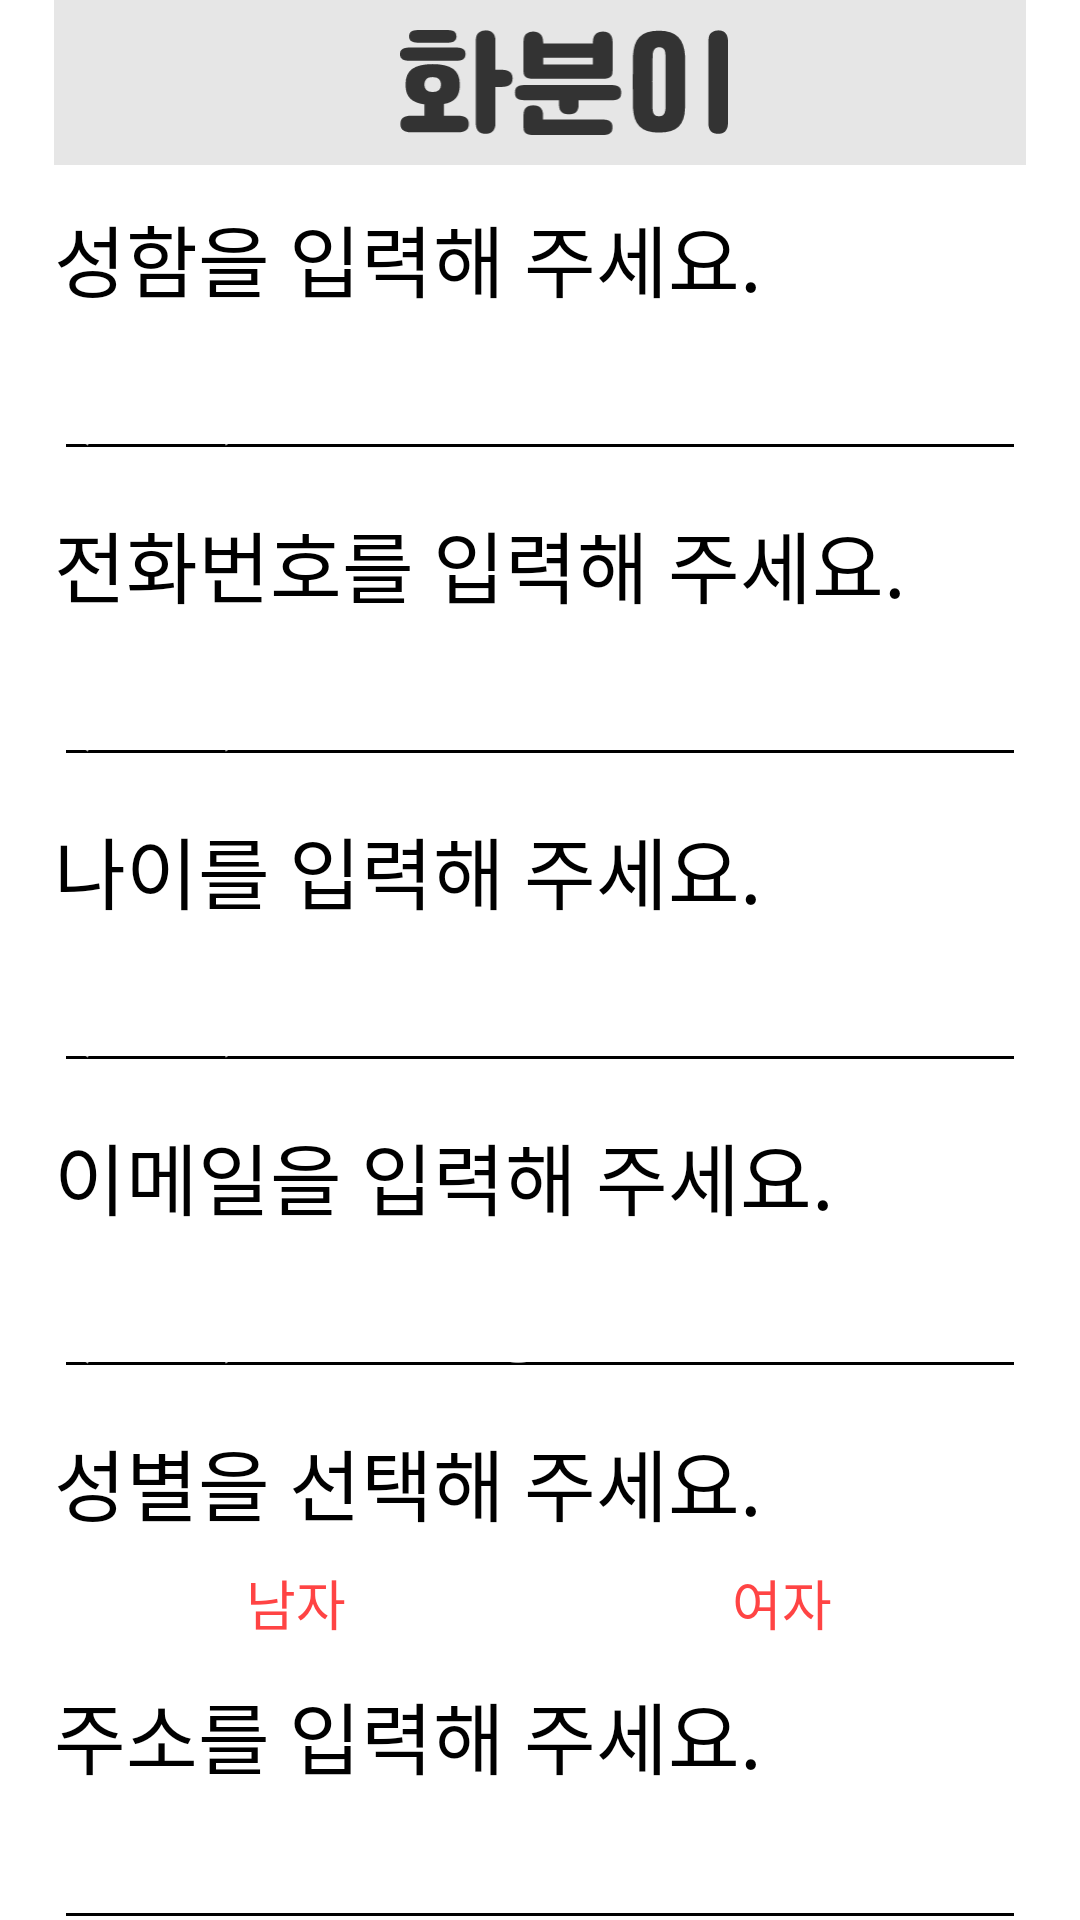

Layout XML and referenced resources for this Android screen:
<!-- AndroidManifest.xml: application theme Theme.Hwabooni -->
<!-- res/layout/activity_signup.xml -->
<?xml version="1.0" encoding="utf-8"?>
<ScrollView
    xmlns:android="http://schemas.android.com/apk/res/android"
    xmlns:tools="http://schemas.android.com/tools"
    android:layout_width="match_parent"
    android:layout_height="match_parent"
    android:orientation="vertical"
    >

<LinearLayout
    android:layout_width="match_parent"
    android:layout_height="match_parent"
    android:orientation="vertical"
    android:paddingHorizontal="18dp"
    android:background="@color/white">

    <include
        layout="@layout/appbar_main"/>

    <TextView
        android:layout_width="wrap_content"
        android:layout_height="wrap_content"
        android:paddingTop="12dp"
        android:text="성함을 입력해 주세요."
        android:textColor="@color/black"
        android:textSize="26sp" />

    <EditText
        android:id="@+id/tv_name"
        android:layout_width="match_parent"
        android:layout_height="wrap_content"
        android:backgroundTint="@color/black"
        android:textColor="@color/black"
        android:hint="(예시) 홍길동"
        android:textSize="24sp" />

    <TextView
        android:layout_width="wrap_content"
        android:layout_height="wrap_content"
        android:paddingTop="12dp"
        android:text="전화번호를 입력해 주세요."
        android:textColor="@color/black"
        android:textSize="26sp" />

    <EditText
        android:id="@+id/tv_phonenumber"
        android:layout_width="match_parent"
        android:layout_height="wrap_content"
        android:backgroundTint="@color/black"
        android:textColor="@color/black"
        android:hint="(예시) 01012345678"
        android:textSize="24sp" />

    <TextView
        android:layout_width="wrap_content"
        android:layout_height="wrap_content"
        android:paddingTop="12dp"
        android:text="나이를 입력해 주세요."
        android:textColor="@color/black"
        android:textSize="26sp" />

    <EditText
        android:id="@+id/tv_age"
        android:layout_width="match_parent"
        android:layout_height="wrap_content"
        android:backgroundTint="@color/black"
        android:textColor="@color/black"
        android:hint="(예시) 61"
        android:textSize="24sp" />

    <TextView
        android:layout_width="wrap_content"
        android:layout_height="wrap_content"
        android:paddingTop="12dp"
        android:text="이메일을 입력해 주세요."
        android:textColor="@color/black"
        android:textSize="26sp" />

    <EditText
        android:id="@+id/tv_email"
        android:layout_width="match_parent"
        android:layout_height="wrap_content"
        android:backgroundTint="@color/black"
        android:textColor="@color/black"
        android:hint="(예시) abcdef@gmail.com"
        android:textSize="24sp" />

    <TextView
        android:layout_width="wrap_content"
        android:layout_height="wrap_content"
        android:paddingTop="12dp"
        android:paddingBottom="8dp"
        android:text="성별을 선택해 주세요."
        android:textColor="@color/black"
        android:textSize="26sp" />

    <RadioGroup
        android:id="@+id/sex_radio_button_group"
        android:layout_width="match_parent"
        android:layout_height="wrap_content"
        android:orientation="horizontal">

        <androidx.appcompat.widget.AppCompatRadioButton
            android:id="@+id/male_button"
            android:layout_width="0dp"
            android:layout_height="wrap_content"
            android:layout_weight="1"
            android:background="@drawable/radio_button_left_selector"
            android:button="@android:color/transparent"
            android:checked="false"
            android:textSize="18sp"
            android:text="남자"
            android:textAlignment="center"
            android:textColor="@android:color/holo_red_light" />

        <androidx.appcompat.widget.AppCompatRadioButton
            android:id="@+id/female_button"
            android:layout_width="0dp"
            android:layout_height="wrap_content"
            android:layout_weight="1"
            android:background="@drawable/radio_button_right_selector"
            android:button="@android:color/transparent"
            android:checked="false"
            android:text="여자"
            android:textSize="18sp"
            android:textAlignment="center"
            android:textColor="@android:color/holo_red_light" />
    </RadioGroup>


    <TextView
        android:layout_width="wrap_content"
        android:layout_height="wrap_content"
        android:paddingTop="12dp"
        android:text="주소를 입력해 주세요."
        android:textColor="@color/black"
        android:textSize="26sp" />

    <EditText
        android:id="@+id/tv_address"
        android:layout_width="match_parent"
        android:layout_height="wrap_content"
        android:backgroundTint="@color/black"
        android:textColor="@color/black"
        android:textSize="24sp" />

    <androidx.appcompat.widget.AppCompatButton
        android:id="@+id/btn_help_call"
        android:layout_marginTop="8dp"
        android:layout_width="match_parent"
        android:layout_height="wrap_content"
        android:text="도움이 필요하면 눌러주세요."
        android:textColor="@color/black"
        android:textSize="24sp"
        android:background="@drawable/button_help_call"
        />
    <androidx.appcompat.widget.AppCompatButton
        android:id="@+id/sign_up_button"
        android:layout_marginTop="8dp"
        android:layout_width="match_parent"
        android:layout_height="wrap_content"
        android:text="회원가입 완료"
        android:textColor="@color/black"
        android:textSize="24sp"
        android:background="@drawable/button_help_call"
        android:backgroundTint="@android:color/holo_red_light"
        />
</LinearLayout>
</ScrollView>
<!-- res/layout/appbar_main.xml (included above) -->
<?xml version="1.0" encoding="utf-8"?>
<androidx.constraintlayout.widget.ConstraintLayout xmlns:android="http://schemas.android.com/apk/res/android"
    xmlns:app="http://schemas.android.com/apk/res-auto"
    android:layout_width="match_parent"
    android:layout_height="wrap_content"
    android:background="@color/light_gray"
    >


    <com.google.android.material.appbar.AppBarLayout
        app:layout_constraintTop_toTopOf="parent"
        app:layout_scrollFlags="scroll|enterAlways"
        android:layout_width="match_parent"
        android:layout_height="wrap_content"
        android:id="@+id/appBar"
        android:padding="10dp"
        android:background="@color/light_gray">



        <androidx.appcompat.widget.Toolbar
            android:layout_width="match_parent"
            android:layout_height="35dp"
            android:background="@color/light_gray"
            android:id="@+id/toolBar"
            app:layout_scrollFlags="scroll|snap|enterAlways">



            <ImageView
                android:layout_width="wrap_content"
                android:layout_height="wrap_content"
                android:layout_gravity="center"
                android:src="@drawable/ic_logo"/>

        </androidx.appcompat.widget.Toolbar>


    </com.google.android.material.appbar.AppBarLayout>


</androidx.constraintlayout.widget.ConstraintLayout>
<!-- resources referenced by this layout -->
<resources>
  <color name="black">#FF000000</color>
  <color name="light_gray">#E6E6E6</color>
  <color name="white">#FFFFFFFF</color>
  <!-- drawable button_help_call (drawable) -->
  <?xml version="1.0" encoding="utf-8"?>
  <shape android:shape="rectangle" xmlns:android="http://schemas.android.com/apk/res/android">
      <solid android:color="@color/stroke_yellow"/>
      <corners android:radius="8dp"/>
  </shape>
  <!-- drawable ic_logo: vector/xml drawable (drawable, 5784 chars, omitted) -->
  <style name="Theme.Hwabooni" parent="Theme.AppCompat.NoActionBar">
          
          <item name="colorPrimary">@color/purple_500</item>
          <item name="colorPrimaryVariant">@color/purple_700</item>
          <item name="colorOnPrimary">@color/white</item>
          
          <item name="colorSecondary">@color/teal_200</item>
          <item name="colorSecondaryVariant">@color/teal_700</item>
          <item name="colorOnSecondary">@color/black</item>
          
          <item name="android:statusBarColor" tools:targetApi="l">?attr/colorPrimaryVariant</item>
          
      </style>
  <color name="stroke_yellow">#efdc8a</color>
  <color name="purple_500">#FF6200EE</color>
  <color name="purple_700">#FF3700B3</color>
  <color name="teal_200">#FF03DAC5</color>
  <color name="teal_700">#FF018786</color>
</resources>
